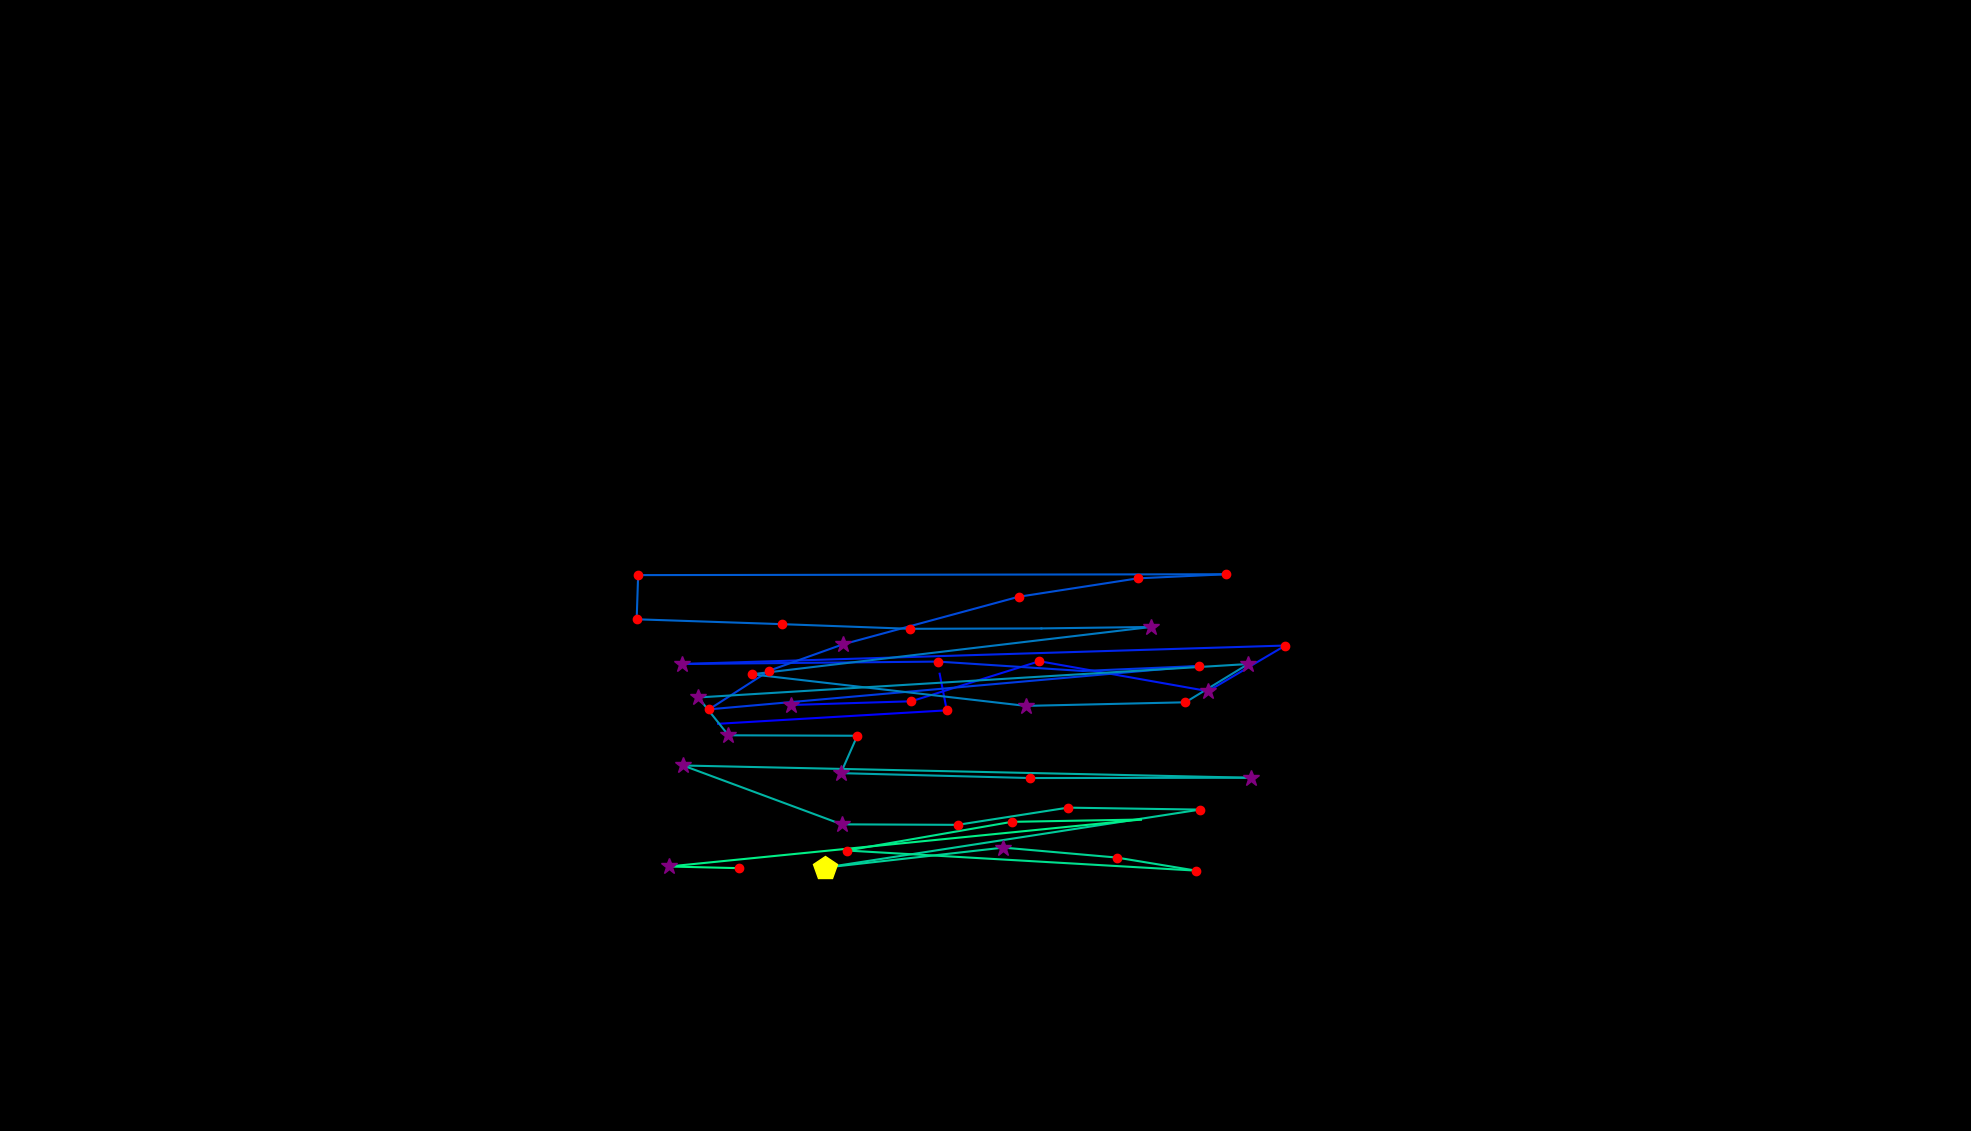

The table this chart was drawn from, first rows:
, fixation_id, timestamp, avg_gaze_x, avg_gaze_y, duration
0, 156.0, 45709, 932.5, 528.8, 60.25
1, 157.0, 45793, 1230, 546.3, 144.6
2, 158.0, 45962, 1220, 593.9, 12.05
3, 161.0, 46950, 1027, 553.3, 337.4
4, 162.0, 47360, 1183, 558.1, 192.8
5, 163.0, 47576, 1350, 610.1, 180.8
6, 164.0, 47854, 1569, 571.3, 277.2
7, 165.0, 48155, 1669, 630.5, 192.8
8, 166.0, 48516, 885.1, 606.5, 277.2
9, 167.0, 48818, 1218, 609.6, 216.9
10, 168.0, 49059, 1406, 597.4, 96.41
11, 169.0, 49227, 1557, 603.9, 120.5
12, 170.0, 49420, 920.9, 547.6, 241
13, 171.0, 49685, 999.1, 597.9, 229
14, 172.0, 49938, 1095, 632, 289.2
15, 173.0, 50312, 1323, 693.8, 144.6
16, 174.0, 50505, 1478, 717.7, 168.7
17, 175.0, 50746, 1592, 723, 180.8
18, 176.0, 51023, 828.8, 721.9, 156.7
19, 177.0, 51204, 826.8, 664.6, 144.6
20, 178.0, 51529, 1016, 658.2, 144.6
21, 179.0, 51698, 1182, 652.2, 144.6
22, 180.0, 51866, 1352, 652.7, 96.41
23, 181.0, 52083, 1495, 654.6, 277.2
24, 182.0, 52662, 976.2, 593.1, 241
25, 183.0, 52927, 1332, 552.1, 253.1
26, 184.0, 53276, 1540, 556.8, 168.7
27, 185.0, 53469, 1621, 606.5, 289.2
28, 186.0, 53951, 906.8, 563.1, 325.4
29, 187.0, 54301, 946.1, 513.9, 301.3
30, 188.0, 54626, 1113, 513.3, 229
31, 189.0, 54879, 1092, 464.7, 349.5
32, 190.0, 55253, 1338, 458.4, 180.8
33, 191.0, 55578, 1624, 458.8, 337.4
34, 192.0, 56108, 887, 474.7, 277.2
35, 193.0, 56410, 1093, 398.2, 313.3
36, 194.0, 56807, 1244, 397.6, 168.7
37, 195.0, 57036, 1387, 419.9, 192.8
38, 196.0, 57253, 1558, 417.4, 132.6
39, 197.0, 57458, 1071, 342, 470
40, 198.0, 57964, 1303, 368, 265.1
41, 199.0, 58253, 1450, 355.1, 192.8
42, 200.0, 58470, 1553, 338.2, 168.7
43, 201.0, 58784, 1100, 364.2, 120.5
44, 202.0, 58964, 1314, 401.5, 132.6
45, 203.0, 59266, 1482, 404.5, 96.41
46, 204.0, 59446, 868.5, 343.5, 289.2
47, 205.0, 59796, 959.2, 341.4, 120.5
